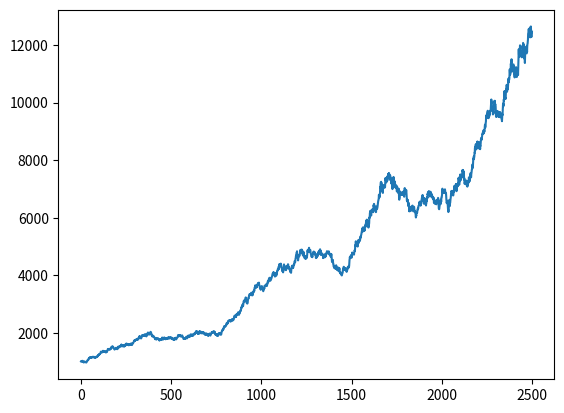

Recreate this plot in Python.
'''
Random walk I

In the last video, you have seen how to generate a random walk of returns, and how to convert this random return series into a random stock price path.

In this exercise, you'll build your own random walk by drawing random numbers from the normal distribution with the help of numpy.
'''

import pandas as pd
import matplotlib.pyplot as plt

from numpy.random import normal, seed

'''
INSTRUCTIONS

We have already imported pandas as pd, normal and seed from numpy.random, and matplotlib.pyplot as plt.

*   Set seed to 42.
*   Use normal to generate 2,500 random returns with the parameters loc=.001, scale=.01 and assign this to random_walk.
*   Convert random_walk to a pd.Series object and reassign it to random_walk.
*   Create random_prices by adding 1 to random_walk and calculating the cumulative product.
*   Multiply random_prices by 1,000 and plot the result for a price series starting at 1,000.
'''

# Set seed here
seed = 42

# Create random_walk
random_walk = normal(loc=0.001, scale=0.01, size=2500)

# Convert random_walk to pd.series
random_walk = pd.Series(random_walk)

# Create random_prices
random_prices = (random_walk + 1).cumprod()

# Plot random_prices here
random_prices.mul(1000).plot()
plt.show()

